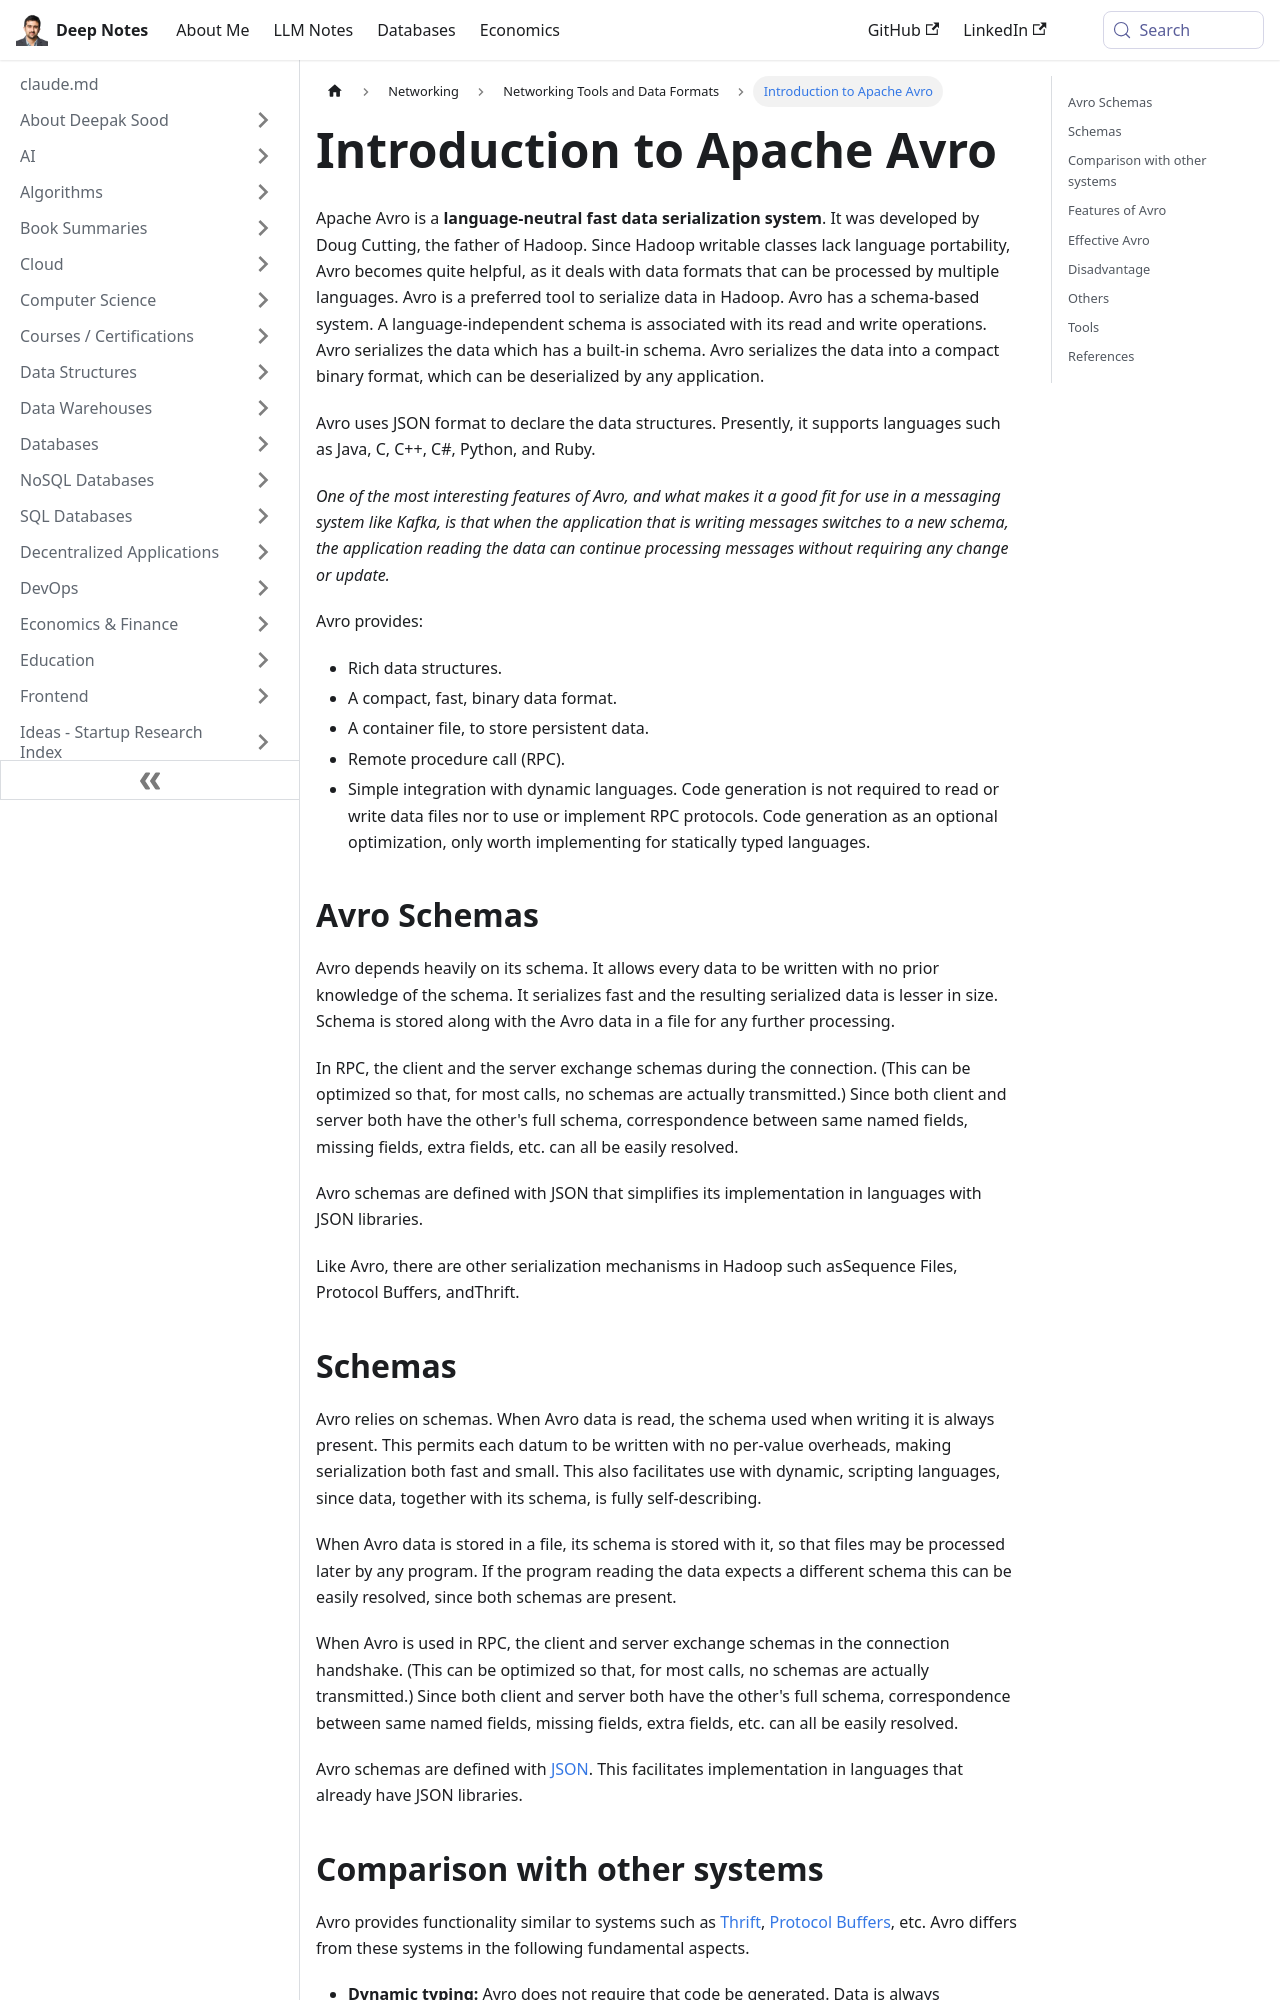

repository: deepaksood619/deepaksood619.github.io · page: networking/others/apache-avro/index.html · generator: docusaurus

---
slug: /networking/others/apache-avro
title: Introduction to Apache Avro
description: Discover Apache Avro, a language-neutral data serialization system that enables efficient data processing across multiple programming languages.
created: 2023-03-05
updated: 2025-12-12
---
Apache Avro is a **language-neutral fast data serialization system**. It was developed by Doug Cutting, the father of Hadoop. Since Hadoop writable classes lack language portability, Avro becomes quite helpful, as it deals with data formats that can be processed by multiple languages. Avro is a preferred tool to serialize data in Hadoop.
Avro has a schema-based system. A language-independent schema is associated with its read and write operations. Avro serializes the data which has a built-in schema. Avro serializes the data into a compact binary format, which can be deserialized by any application.

Avro uses JSON format to declare the data structures. Presently, it supports languages such as Java, C, C++, C#, Python, and Ruby.

*One of the most interesting features of Avro, and what makes it a good fit for use in a messaging system like Kafka, is that when the application that is writing messages switches to a new schema, the application reading the data can continue processing messages without requiring any change or update.*

Avro provides:

- Rich data structures.
- A compact, fast, binary data format.
- A container file, to store persistent data.
- Remote procedure call (RPC).
- Simple integration with dynamic languages. Code generation is not required to read or write data files nor to use or implement RPC protocols. Code generation as an optional optimization, only worth implementing for statically typed languages.

## Avro Schemas

Avro depends heavily on its schema. It allows every data to be written with no prior knowledge of the schema. It serializes fast and the resulting serialized data is lesser in size. Schema is stored along with the Avro data in a file for any further processing.

In RPC, the client and the server exchange schemas during the connection. (This can be optimized so that, for most calls, no schemas are actually transmitted.) Since both client and server both have the other's full schema, correspondence between same named fields, missing fields, extra fields, etc. can all be easily resolved.

Avro schemas are defined with JSON that simplifies its implementation in languages with JSON libraries.

Like Avro, there are other serialization mechanisms in Hadoop such asSequence Files, Protocol Buffers, andThrift.
